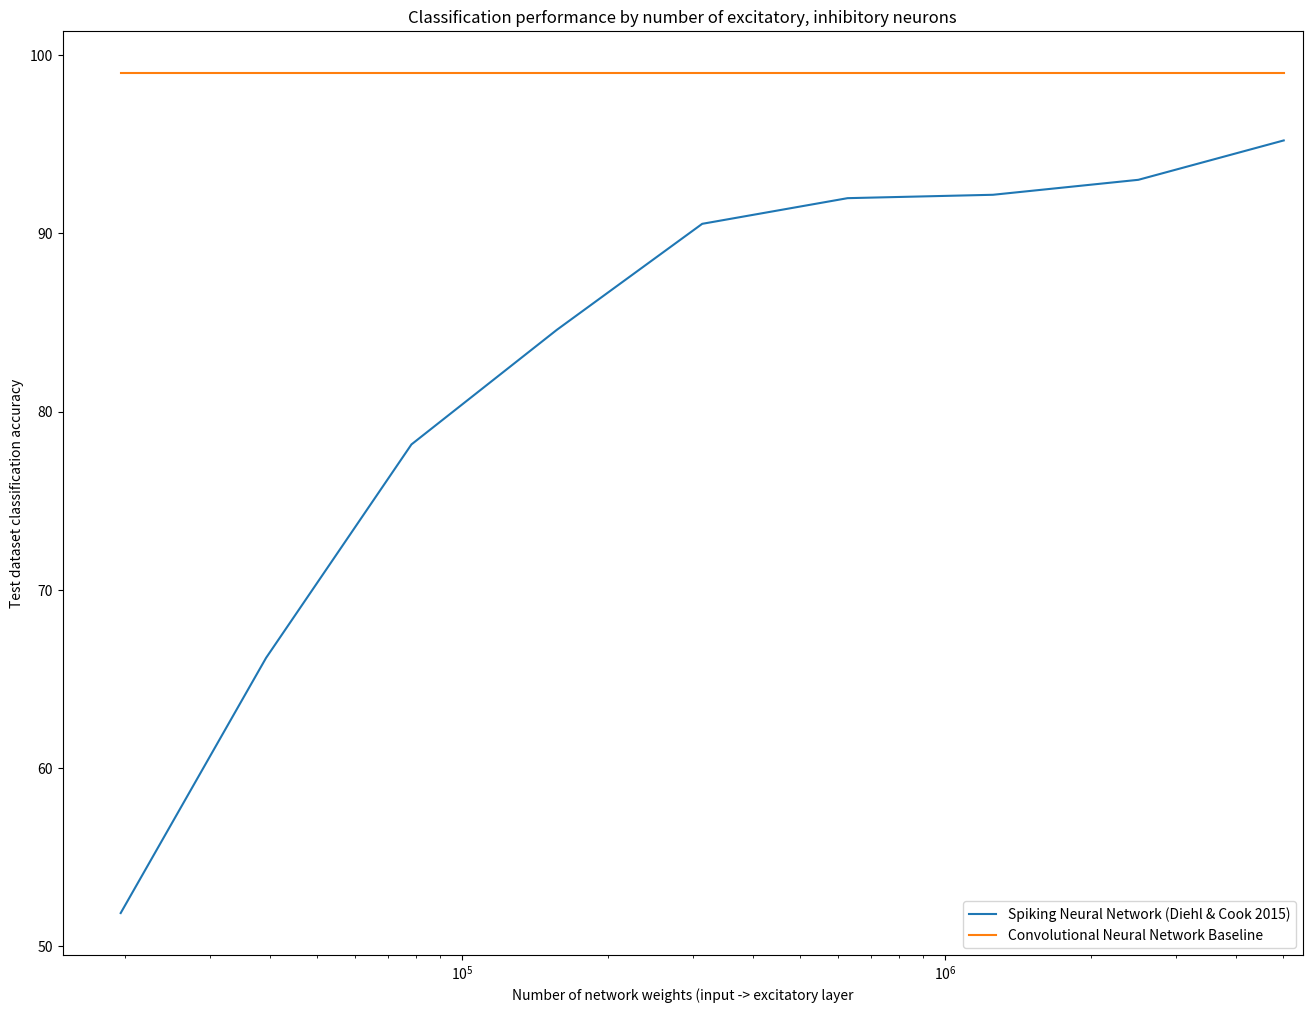

Here is the Python script that generated this plot:
import matplotlib.pyplot as plt

performances = [ 51.86, 66.18, 78.16, 84.59, 90.54, 91.98, 92.17, 93.01, 95.22 ]
x = [ 784 * n_e for n_e in [ 25, 50, 100, 200, 400, 800, 1600, 3200, 6400 ]]

performance_plot, = plt.semilogx(x, performances, label='Spiking Neural Network (Diehl & Cook 2015)')
conv_plot, = plt.plot(x, [ 99.0 ] * len(x), label='Convolutional Neural Network Baseline')

fig = plt.gcf()
fig.set_size_inches(16, 12)

plt.legend(handles=[performance_plot, conv_plot])
plt.xlim(0, 784 * 7000)
plt.title('Classification performance by number of excitatory, inhibitory neurons')
plt.xlabel('Number of network weights (input -> excitatory layer')
plt.ylabel('Test dataset classification accuracy')

plt.show()
